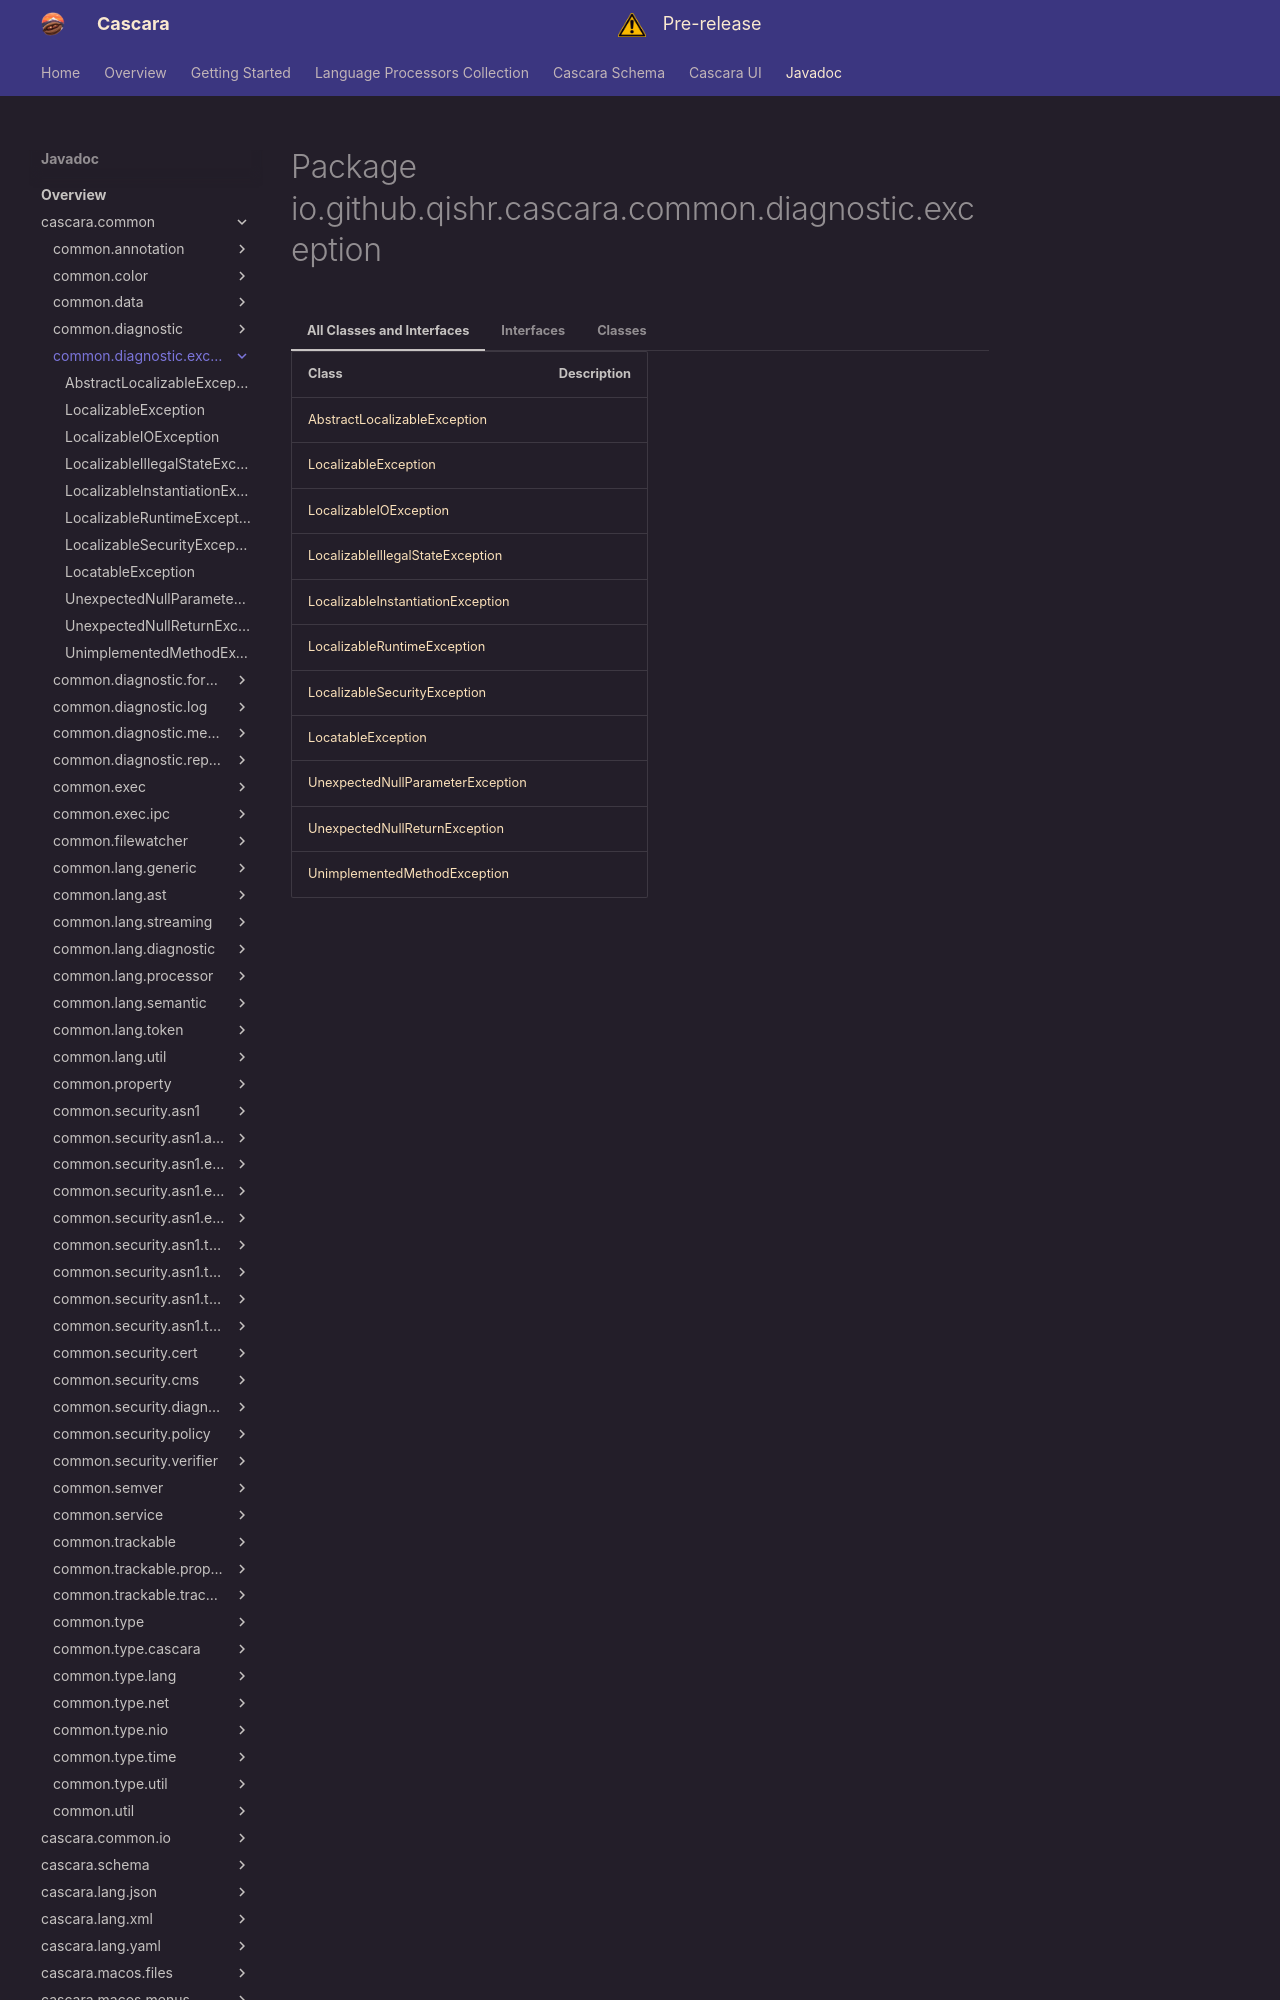

repository: qishr/qishr.github.io · page: javadoc/latest/cascara.common/io/github/qishr/cascara/common/diagnostic/exception/index.html · generator: mkdocs


# Package io.github.qishr.cascara.common.diagnostic.exception




=== "All Classes and Interfaces"

    | Class                                                                     | Description |
    |---------------------------------------------------------------------------|-------------|
    | [AbstractLocalizableException](AbstractLocalizableException.md)           |             |
    | [LocalizableException](LocalizableException.md)                           |             |
    | [LocalizableIOException](LocalizableIOException.md)                       |             |
    | [LocalizableIllegalStateException](LocalizableIllegalStateException.md)   |             |
    | [LocalizableInstantiationException](LocalizableInstantiationException.md) |             |
    | [LocalizableRuntimeException](LocalizableRuntimeException.md)             |             |
    | [LocalizableSecurityException](LocalizableSecurityException.md)           |             |
    | [LocatableException](LocatableException.md)                               |             |
    | [UnexpectedNullParameterException](UnexpectedNullParameterException.md)   |             |
    | [UnexpectedNullReturnException](UnexpectedNullReturnException.md)         |             |
    | [UnimplementedMethodException](UnimplementedMethodException.md)           |             |


=== "Interfaces"

    | Class                                           | Description |
    |-------------------------------------------------|-------------|
    | [LocalizableException](LocalizableException.md) |             |


=== "Classes"
